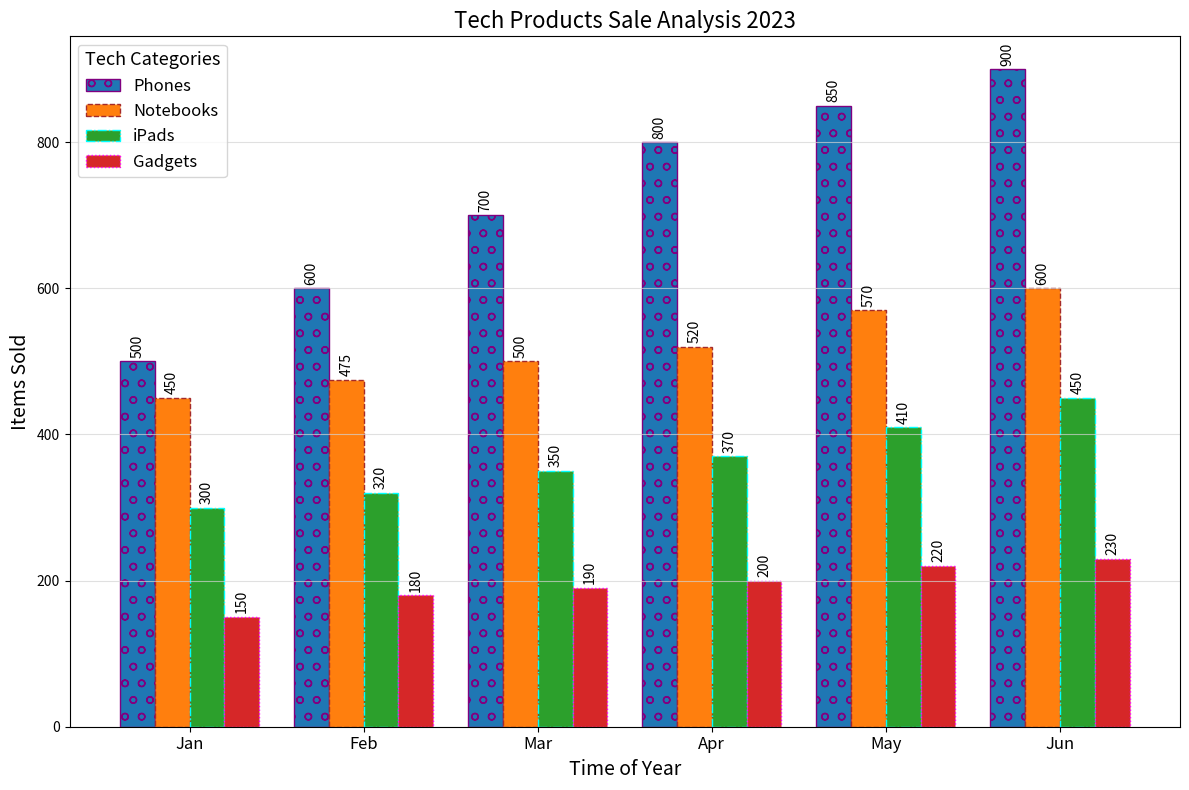

Write Python code to recreate this figure.
import matplotlib.pyplot as plt
import numpy as np

# Modified product categories
product_categories = ['Phones', 'Notebooks', 'iPads', 'Gadgets']
sales_data = np.array([
    [500, 600, 700, 800, 850, 900],
    [450, 475, 500, 520, 570, 600],
    [300, 320, 350, 370, 410, 450],
    [150, 180, 190, 200, 220, 230]
])

months = ['Jan', 'Feb', 'Mar', 'Apr', 'May', 'Jun']
fig, ax = plt.subplots(figsize=(12, 8))
bar_width = 0.2
x_positions = np.arange(len(months))

marker_shapes = ['o', 's', 'D', '^']  # Manually shuffled marker shapes
linestyles = ['-', '--', '-.', ':']   # Manually shuffled line styles
colors = ['purple', 'brown', 'cyan', 'magenta']  # Manually shuffled colors

for i, category in enumerate(product_categories):
    ax.bar(x_positions + i * bar_width, sales_data[i], bar_width, label=category,
           edgecolor=colors[i], linestyle=linestyles[i], hatch=marker_shapes[i])

# Changed x and y axis labels
ax.set_xlabel('Time of Year', fontsize=14)
ax.set_ylabel('Items Sold', fontsize=14)
# Changed chart title
ax.set_title('Tech Products Sale Analysis 2023', fontsize=16)

ax.set_xticks(x_positions + bar_width * (len(product_categories) - 1) / 2)
ax.set_xticklabels(months, fontsize=12)

for i, category_data in enumerate(sales_data):
    for j, sale in enumerate(category_data):
        ax.text(x_positions[j] + i * bar_width, sale + 5, f'{sale}', ha='center', va='bottom', fontsize=10, rotation=90)

# Altered legend title
ax.legend(title='Tech Categories', fontsize=12, title_fontsize='13')
plt.grid(True, linestyle='-', which='major', axis='y', color='lightgrey', alpha=0.7)

plt.tight_layout()
plt.show()
